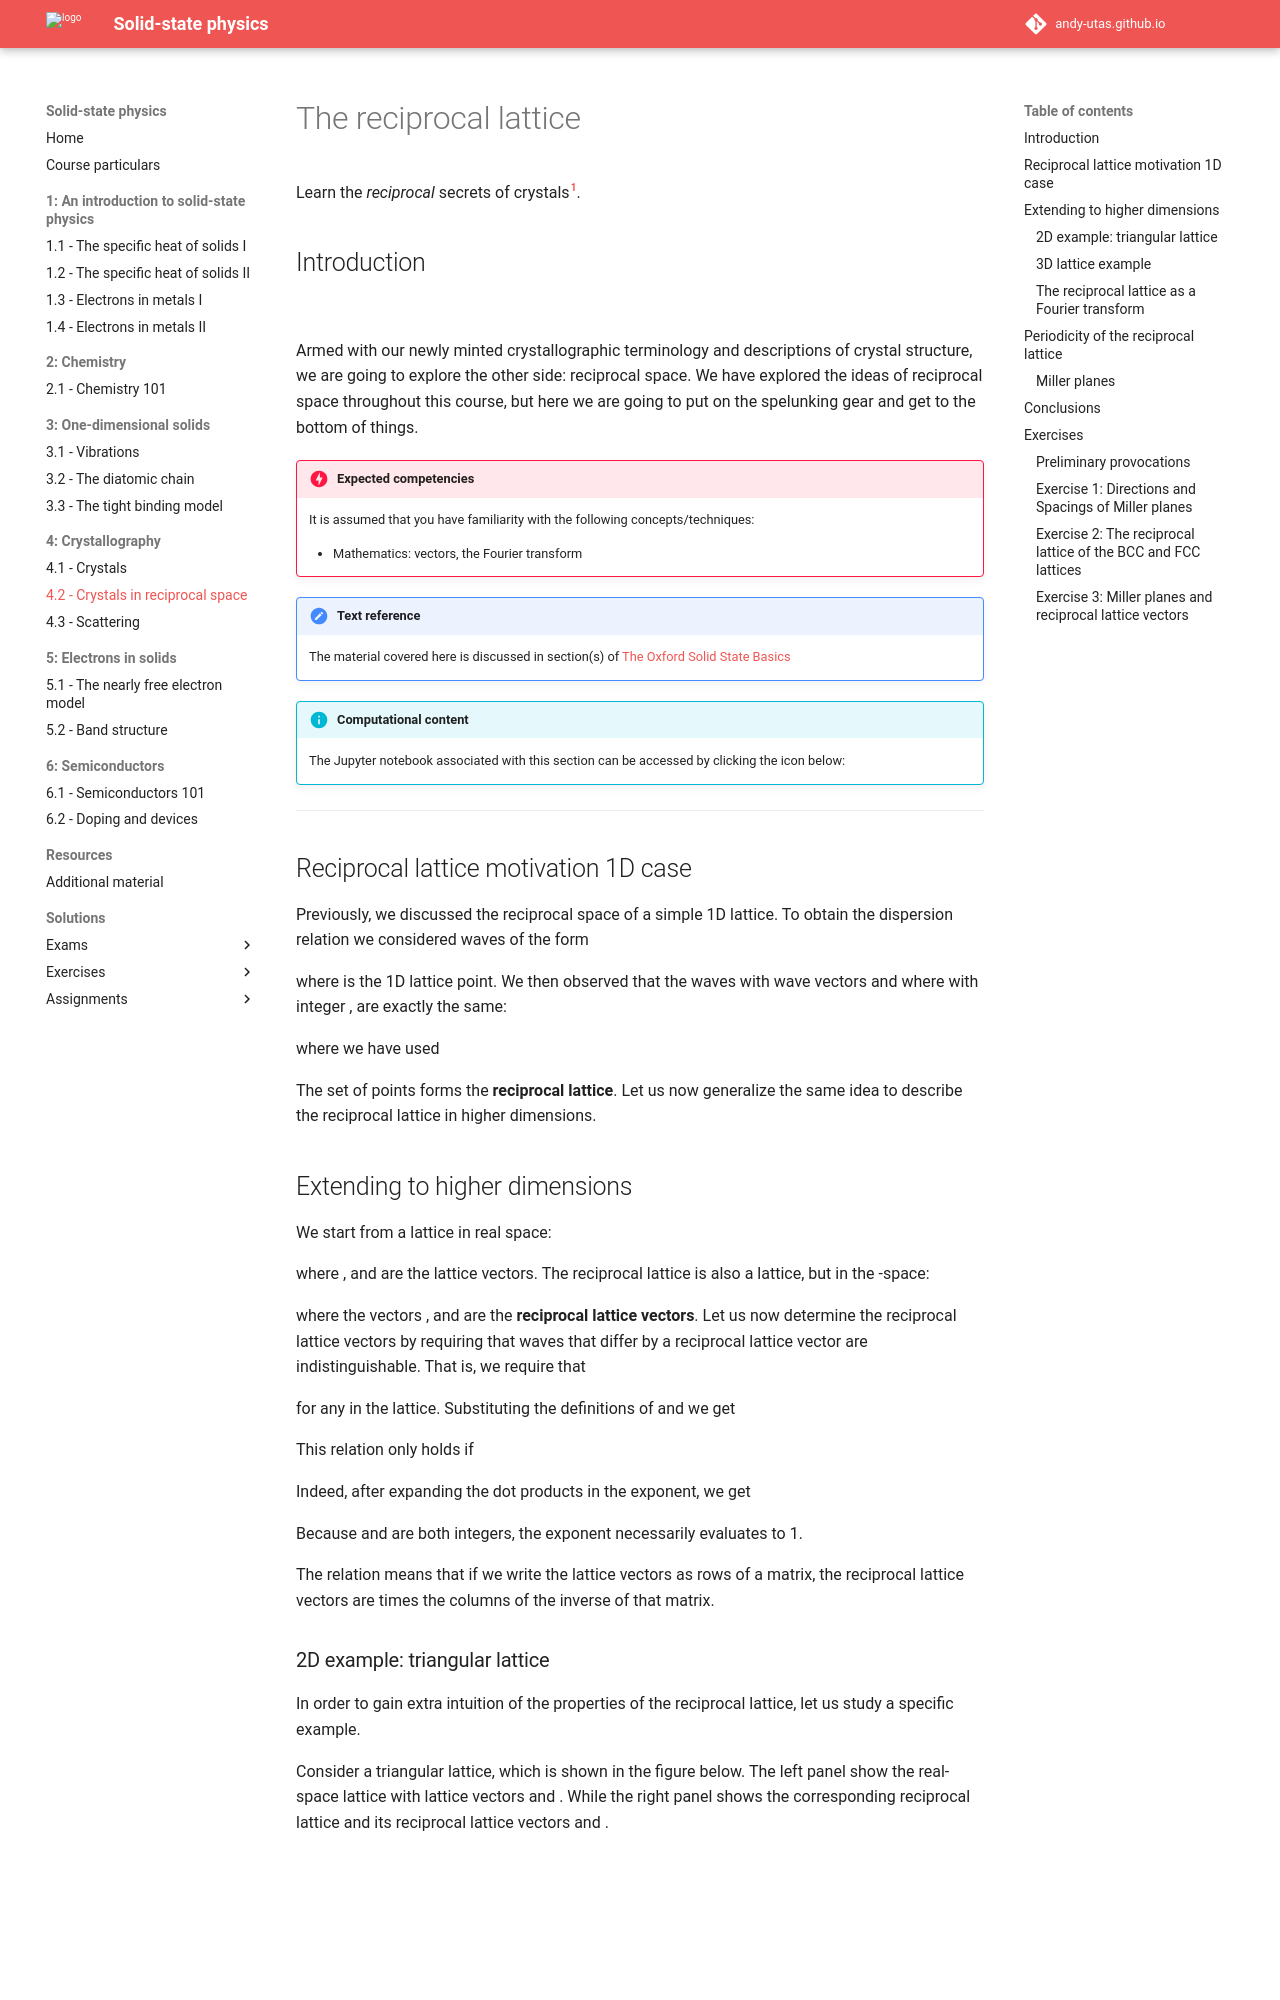

repository: Andy-UTAS/SSP · page: 4-crystal/4-2-kspace/index.html · generator: mkdocs

# The reciprocal lattice

Learn the _reciprocal_ secrets of crystals[^1].

## Introduction

![](images/4-2-kspaceheader.jpg)

Armed with our newly minted crystallographic terminology and descriptions of crystal structure, we are going to explore the other side: reciprocal space. We have explored the ideas of reciprocal space throughout this course, but here we are going to put on the spelunking gear and get to the bottom of things.

!!! danger  "Expected competencies"

    It is assumed that you have familiarity with the following concepts/techniques:

    * Mathematics: vectors, the Fourier transform

!!! note  "Text reference"
    The material covered here is discussed in section(s) $\S 13.1$ of [The Oxford Solid State Basics](https://global.oup.com/academic/product/the-oxford-solid-state-basics-9780199680771?cc=au&lang=en&)

!!! info "Computational content"

    The Jupyter notebook associated with this section can be accessed by clicking the icon below:
    [<i class="fab fa-python fa-5x"></i>](https://jove2021.cloud.edu.au/hub/user-redirect/git-pull?repo=https%3A%2F%2Fgithub.com%2FAndy-UTAS%2FSolid-state&urlpath=tree%2FSolid-state%2F4-2-kspace.ipynb&branch=master){ .md-button .md-button--primary class="text-center" style="margin-left: 45%"}

---

## Reciprocal lattice motivation 1D case
Previously, we discussed the reciprocal space of a simple 1D lattice. To obtain the dispersion relation we considered waves of the form

$$
e^{ikx_n} = e^{ikna}, \quad n \in \mathbb{Z},
$$

where $x_n = n \times a$ is the 1D lattice point. We then observed that the waves with wave vectors $k$ and $k+G$ where $G=2\pi m/a$ with integer $m$, are exactly the same:

$$
e^{i(k+G)na} = e^{ikna+im2\pi n} =  e^{ikna}
$$

where we have used

$$
e^{iGx_n} = e^{i2\pi mn} =  1.
$$

The set of points $G=2\pi m/a$ forms the **reciprocal lattice**. Let us now generalize the same idea to describe the reciprocal lattice in higher dimensions.

## Extending to higher dimensions

We start from a lattice in real space:

$$
\mathbf{R}=n_1\mathbf{a}_1+n_2\mathbf{a}_2+n_3\mathbf{a}_1, \quad \{n_1, n_2, n_3\} \in \mathbb{Z},
$$

where $\mathbf{a}_1$, $\mathbf{a}_2$ and $\mathbf{a}_3$ are the lattice vectors. The reciprocal lattice is also a lattice, but in the $k$-space:

$$
\mathbf{G}=m_1\mathbf{b}_1+m_2\mathbf{b}_2+m_3\mathbf{b_3}, \quad \{m_1, m_2, m_3\} \in \mathbb{Z}
$$

where the vectors $\mathbf{b}_1$, $\mathbf{b}_2$ and $\mathbf{b}_2$ are the **reciprocal lattice vectors**. Let us now determine the reciprocal lattice vectors by requiring that waves that differ by a reciprocal lattice vector are indistinguishable. That is, we require that

$$
e^{i\mathbf{k}\mathbf{R}} = e^{i(\mathbf{k} + \mathbf{G})\mathbf{R}},
$$

for any $\mathbf{R}$ in the lattice. Substituting the definitions of $\mathbf{R}$ and $\mathbf{G}$ we get

$$
\mathrm{e}^{i\mathbf{G}\cdot\mathbf{R}} = \mathrm{e}^{i\sum_{\{i,j\}=1}^{3} n_i m_j \mathbf{a}_i \cdot \mathbf{b}_j}=1.
$$

This relation only holds if

$$
\mathbf{a_i}\cdot\mathbf{b_j}=2\pi\delta_{ij}.
$$

Indeed, after expanding the dot products in the exponent, we get

$$
\mathrm{e}^{i\mathbf{G}\cdot\mathbf{R}} = \mathrm{e}^{2\pi i(n_1 m_1 + n_2 m_2 + n_3 m_3)}.
$$

Because $n_i$ and $m_j$ are both integers, the exponent necessarily evaluates to 1.

The relation $\mathbf{a_i}\cdot\mathbf{b_j}=2\pi\delta_{ij}$ means that if we write the lattice vectors as rows of a matrix, the reciprocal lattice vectors are $2\pi$ times the columns of the inverse of that matrix.
